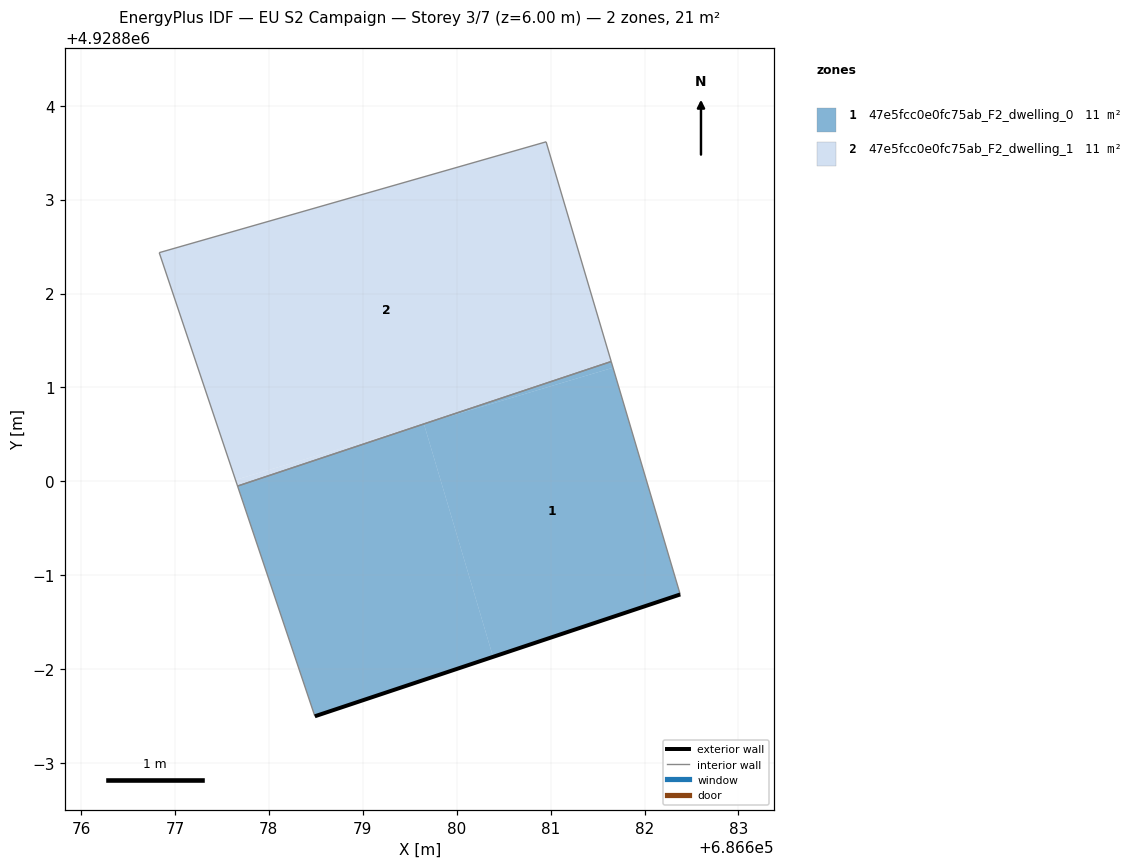
=== STOREY PLAN SPEC (per zone: floor XY polygon, exterior-wall plan segments, windows/doors) ===
zone 1: 47e5fcc0e0fc75ab_F2_dwelling_0  (10.7 m²)
  floor: (686682.38, 4928798.80) (686681.66, 4928801.21) (686679.67, 4928800.62) (686679.65, 4928800.61) (686680.39, 4928798.13)
  floor: (686680.39, 4928798.13) (686679.65, 4928800.61) (686677.67, 4928799.95) (686678.49, 4928797.50)
  floor: (686681.66, 4928801.21) (686681.65, 4928801.28) (686679.67, 4928800.62)
  exterior wall: (686682.38, 4928798.80) – (686678.49, 4928797.50)  [4.1 m]
  interior walls: 3
zone 2: 47e5fcc0e0fc75ab_F2_dwelling_1  (10.7 m²)
  floor: (686681.65, 4928801.28) (686680.95, 4928803.62) (686676.83, 4928802.43) (686677.65, 4928800.02) (686679.66, 4928800.62)
  floor: (686679.65, 4928800.61) (686677.65, 4928800.02) (686677.67, 4928799.95)
  interior walls: 4

=== DERIVED (storey summary) ===
Building: EU S2 Campaign
Storey: 3 of 7  (floor level z = 6.00 m)
Storey gross floor area: 21.4 m²
Zones on this storey: 2
  - 47e5fcc0e0fc75ab_F2_dwelling_0: floor 10.7 m²; exterior wall 4.1 m (12.3 m²); WWR 0.0%
  - 47e5fcc0e0fc75ab_F2_dwelling_1: floor 10.7 m²
Zone adjacency (shared interzone walls):
  - 47e5fcc0e0fc75ab_F2_dwelling_0 ↔ 47e5fcc0e0fc75ab_F2_dwelling_1